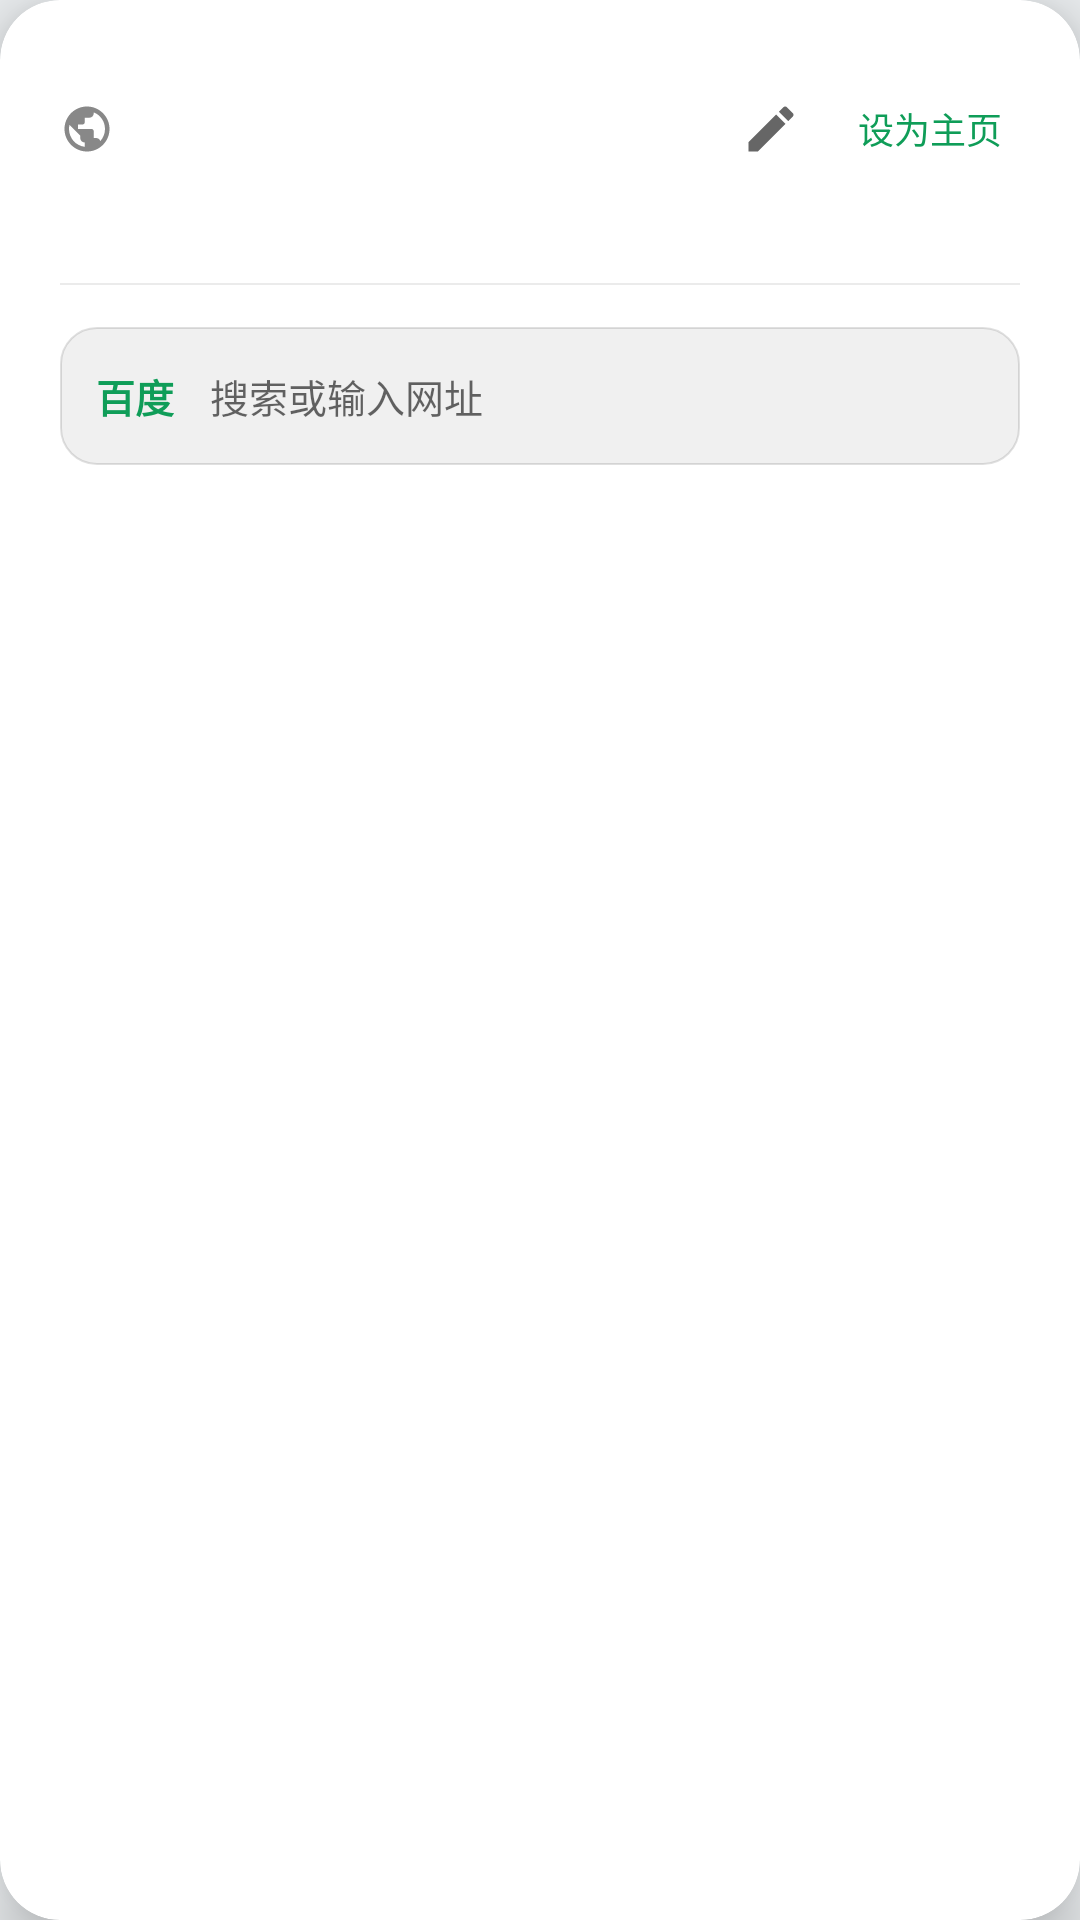

Reconstruct the res/layout file that produces this screen, plus the resources it refers to.
<!-- AndroidManifest.xml: application theme AppTheme.DayNight -->
<!-- res/layout/dialog_browser_address.xml -->
<?xml version="1.0" encoding="utf-8"?>
<com.google.android.material.card.MaterialCardView xmlns:android="http://schemas.android.com/apk/res/android"
    xmlns:app="http://schemas.android.com/apk/res-auto"
    android:layout_width="match_parent"
    android:layout_height="wrap_content"
    app:cardBackgroundColor="@color/dn_background_card"
    app:cardCornerRadius="20dp"
    app:cardElevation="12dp"
    app:shapeAppearanceOverlay="@style/ShapeAppearance.BrowserSheet">

    <LinearLayout
        android:layout_width="match_parent"
        android:layout_height="wrap_content"
        android:orientation="vertical"
        android:paddingBottom="20dp">

        
        <View
            android:layout_width="32dp"
            android:layout_height="4dp"
            android:layout_gravity="center_horizontal"
            android:layout_marginTop="8dp"
            android:background="@drawable/bg_browser_sheet_handle" />

        <LinearLayout
            android:layout_width="match_parent"
            android:layout_height="wrap_content"
            android:orientation="vertical"
            android:paddingStart="20dp"
            android:paddingTop="14dp"
            android:paddingEnd="20dp">

            
            <LinearLayout
                android:layout_width="match_parent"
                android:layout_height="wrap_content"
                android:gravity="center_vertical"
                android:orientation="horizontal">

                <ImageView
                    android:layout_width="18dp"
                    android:layout_height="18dp"
                    android:src="@drawable/ic_browser_globe" />

                <TextView
                    android:id="@+id/tv_page_title"
                    android:layout_width="0dp"
                    android:layout_height="wrap_content"
                    android:layout_marginStart="10dp"
                    android:layout_weight="1"
                    android:ellipsize="end"
                    android:maxLines="1"
                    android:textColor="@color/dn_text_color_black"
                    android:textSize="15sp" />

                <ImageView
                    android:id="@+id/btn_edit"
                    android:layout_width="34dp"
                    android:layout_height="34dp"
                    android:layout_marginStart="6dp"
                    android:background="?android:attr/selectableItemBackgroundBorderless"
                    android:padding="7dp"
                    android:src="@drawable/ic_browser_edit" />

                <TextView
                    android:id="@+id/btn_set_home"
                    android:layout_width="wrap_content"
                    android:layout_height="34dp"
                    android:layout_marginStart="6dp"
                    android:background="?android:attr/selectableItemBackgroundBorderless"
                    android:gravity="center"
                    android:paddingStart="6dp"
                    android:paddingEnd="6dp"
                    android:text="设为主页"
                    android:textColor="@color/colorPrimary"
                    android:textSize="12sp" />
            </LinearLayout>

            <TextView
                android:id="@+id/tv_page_url"
                android:layout_width="match_parent"
                android:layout_height="wrap_content"
                android:layout_marginStart="28dp"
                android:layout_marginTop="4dp"
                android:ellipsize="middle"
                android:maxLines="1"
                android:textColor="#888888"
                android:textSize="12sp" />

            <View
                android:layout_width="match_parent"
                android:layout_height="0.5dp"
                android:layout_marginTop="14dp"
                android:background="#14000000" />

            
            <ScrollView
                android:id="@+id/suggestions_scroll"
                android:layout_width="match_parent"
                android:layout_height="wrap_content"
                android:layout_marginTop="8dp"
                android:visibility="gone">

                <LinearLayout
                    android:id="@+id/suggestions_list"
                    android:layout_width="match_parent"
                    android:layout_height="wrap_content"
                    android:orientation="vertical" />
            </ScrollView>

            <LinearLayout
                android:layout_width="match_parent"
                android:layout_height="46dp"
                android:layout_marginTop="14dp"
                android:background="@drawable/bg_browser_url_input"
                android:gravity="center_vertical"
                android:orientation="horizontal"
                android:paddingStart="10dp"
                android:paddingEnd="14dp">

                <TextView
                    android:id="@+id/btn_search_engine"
                    android:layout_width="wrap_content"
                    android:layout_height="match_parent"
                    android:background="?android:attr/selectableItemBackgroundBorderless"
                    android:ellipsize="end"
                    android:gravity="center"
                    android:maxLines="1"
                    android:paddingStart="2dp"
                    android:paddingEnd="8dp"
                    android:text="百度"
                    android:textColor="@color/colorPrimary"
                    android:textSize="13sp"
                    android:textStyle="bold" />

                <ImageView
                    android:id="@+id/iv_url_globe"
                    android:layout_width="30dp"
                    android:layout_height="30dp"
                    android:background="?android:attr/selectableItemBackgroundBorderless"
                    android:padding="6dp"
                    android:src="@drawable/ic_browser_globe"
                    android:visibility="gone" />

                <EditText
                    android:id="@+id/url_input"
                    android:layout_width="0dp"
                    android:layout_height="match_parent"
                    android:layout_marginStart="4dp"
                    android:layout_weight="1"
                    android:background="@null"
                    android:hint="搜索或输入网址"
                    android:imeOptions="actionGo"
                    android:inputType="text"
                    android:maxLines="1"
                    android:textSize="13sp" />
            </LinearLayout>
        </LinearLayout>
    </LinearLayout>
</com.google.android.material.card.MaterialCardView>
<!-- resources referenced by this layout -->
<resources>
  <color name="colorPrimary">#0F9D58</color>
  <color name="dn_background_card">@color/mdr_white</color>
  <color name="dn_text_color_black">@color/mdr_textBlack_black</color>
  <!-- drawable bg_browser_url_input (drawable) -->
  <?xml version="1.0" encoding="utf-8"?>
  <shape xmlns:android="http://schemas.android.com/apk/res/android"
      android:shape="rectangle">
      <corners android:radius="12dp" />
      <solid android:color="#0F000000" />
      <stroke
          android:width="0.5dp"
          android:color="#1F000000" />
  </shape>
  <!-- drawable ic_browser_edit (drawable) -->
  <vector xmlns:android="http://schemas.android.com/apk/res/android"
      android:width="24dp"
      android:height="24dp"
      android:viewportWidth="24"
      android:viewportHeight="24"
      android:tint="#666666">
      <path
          android:fillColor="#FF000000"
          android:pathData="M3,17.25V21h3.75L17.81,9.94l-3.75,-3.75L3,17.25zM20.71,7.04c0.39,-0.39 0.39,-1.02 0,-1.41l-2.34,-2.34c-0.39,-0.39 -1.02,-0.39 -1.41,0l-1.83,1.83 3.75,3.75 1.83,-1.83z" />
  </vector>
  <!-- drawable ic_browser_globe (drawable) -->
  <vector xmlns:android="http://schemas.android.com/apk/res/android"
      android:width="24dp"
      android:height="24dp"
      android:viewportWidth="24"
      android:viewportHeight="24"
      android:tint="#888888">
      <path
          android:fillColor="#FF000000"
          android:pathData="M12,2C6.48,2 2,6.48 2,12s4.48,10 10,10 10,-4.48 10,-10S17.52,2 12,2zM11,19.93c-3.95,-0.49 -7,-3.85 -7,-7.93 0,-0.62 0.08,-1.21 0.21,-1.79L9,15v1c0,1.1 0.9,2 2,2v1.93zM17.9,17.39c-0.26,-0.81 -1,-1.39 -1.9,-1.39h-1v-3c0,-0.55 -0.45,-1 -1,-1L8,12v-2h2c0.55,0 1,-0.45 1,-1L11,7h2c1.1,0 2,-0.9 2,-2v-0.41c2.93,1.19 5,4.06 5,7.41 0,2.08 -0.8,3.97 -2.1,5.39z" />
  </vector>
  <style name="ShapeAppearance.BrowserSheet" parent="">
          <item name="cornerFamily">rounded</item>
          <item name="cornerSizeTopLeft">20dp</item>
          <item name="cornerSizeTopRight">20dp</item>
          <item name="cornerSizeBottomLeft">0dp</item>
          <item name="cornerSizeBottomRight">0dp</item>
      </style>
  <style name="AppTheme.DayNight" parent="AppTheme" />
  <color name="mdr_white">#ffffff</color>
  <color name="mdr_textBlack_black">#000000</color>
  <color name="dn_background">@color/mdr_blueGrey_50</color>
  <color name="colorPrimaryDark">#0c7e46</color>
  <color name="colorAccent">#FF4081</color>
  <style name="Widget.Reader.NavigationView" parent="@style/Widget.MaterialComponents.NavigationView">
  
      </style>
  <style name="Widget.Reader.Button" parent="@style/Widget.MaterialComponents.Button">
          <item name="android:textColor">@color/mdr_white</item>
          <item name="android:textSize">22sp</item>
      </style>
  <style name="textAppearanceSubtitle2" parent="TextAppearance.MaterialComponents.Subtitle2" />
  <style name="dialog_style" parent="Theme.MaterialComponents.DayNight.Dialog">
          <item name="android:windowBackground">?android:colorBackground</item>
          <item name="materialButtonStyle">@style/dialog_button</item>
          <item name="colorPrimary">@color/colorPrimary</item>
          <item name="colorPrimaryDark">@color/colorPrimaryDark</item>
      </style>
  <color name="mdr_blueGrey_50">#eceff1</color>
  <style name="dialog_button" parent="TextAppearance.MaterialComponents.Headline5" />
</resources>
